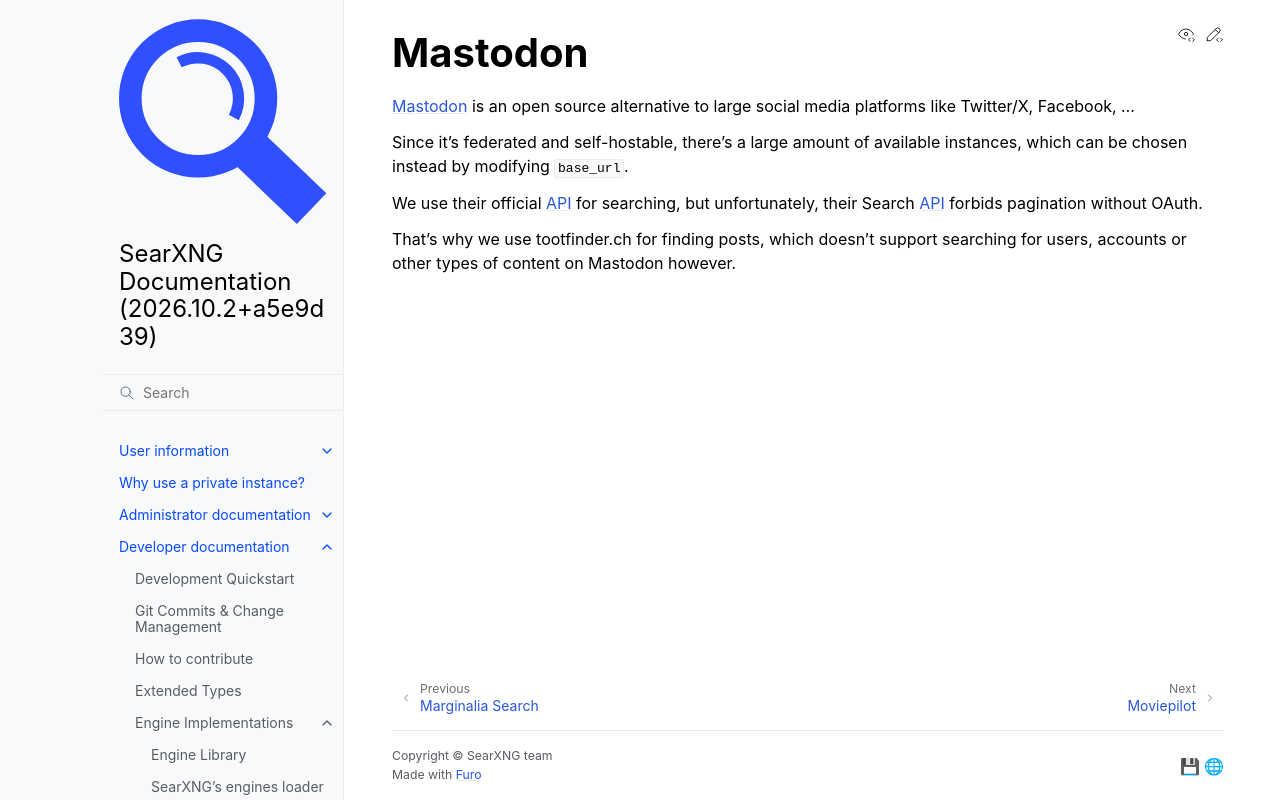

repository: Quad4-Software/void-search · page: dev/engines/online/mastodon.html · generator: sphinx

.. _mastodon engine:

========
Mastodon
========

.. automodule:: searx.engines.mastodon
  :members:
